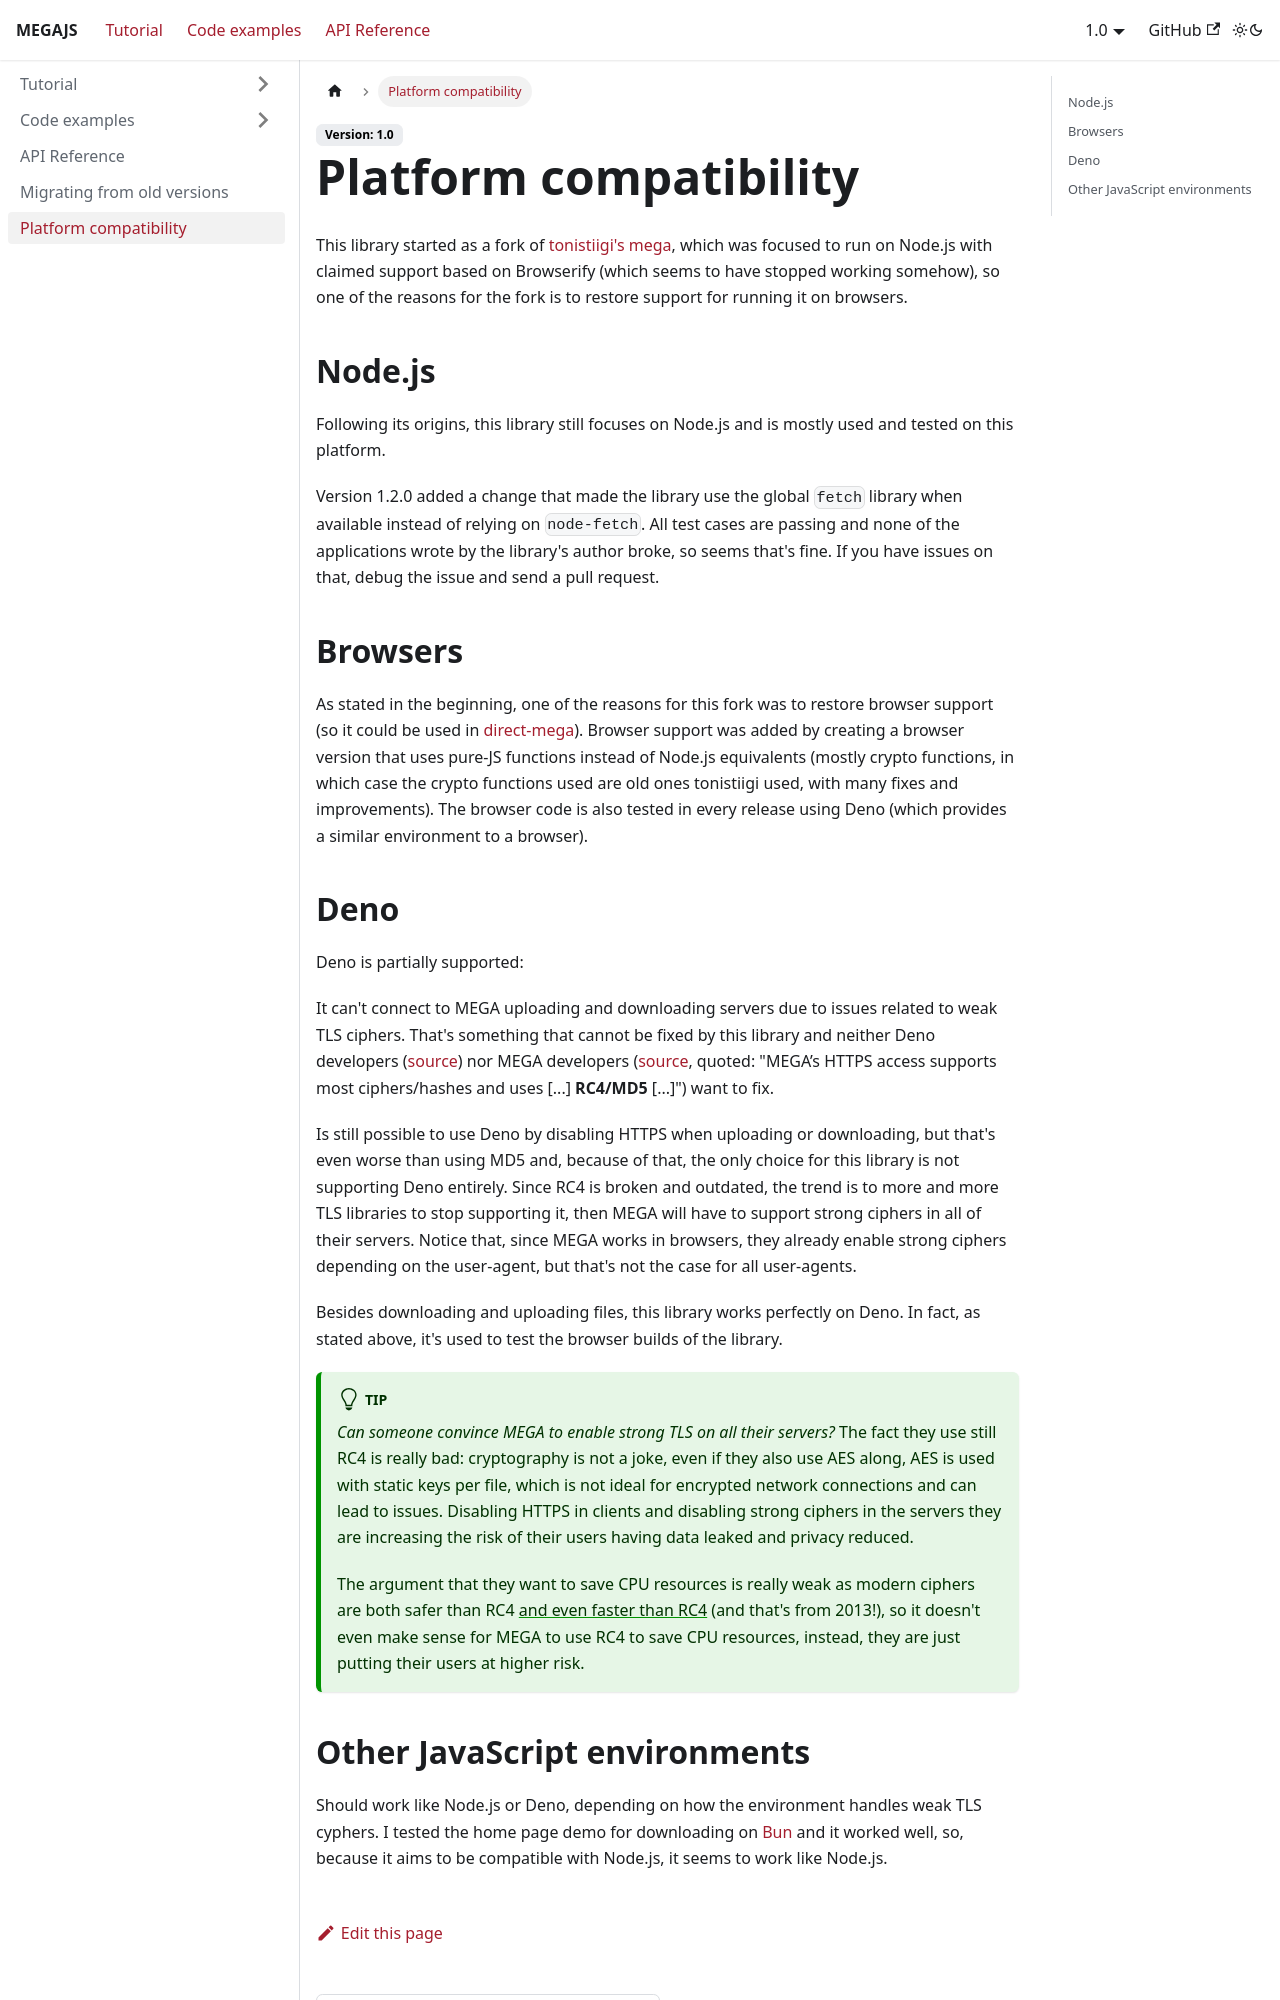

repository: qgustavor/megajs-docs · page: docs/1.0/platform-compatibility.html · generator: docusaurus

---
sidebar_position: 5
---

# Platform compatibility

This library started as a fork of [tonistiigi's mega](https://www.npmjs.com/package/mega), which was focused to run on Node.js with claimed support based on Browserify (which seems to have stopped working somehow), so one of the reasons for the fork is to restore support for running it on browsers.

## Node.js

Following its origins, this library still focuses on Node.js and is mostly used and tested on this platform.

Version 1.2.0 added a change that made the library use the global `fetch` library when available instead of relying on `node-fetch`. All test cases are passing and none of the applications wrote by the library's author broke, so seems that's fine. If you have issues on that, debug the issue and send a pull request.

## Browsers

As stated in the beginning, one of the reasons for this fork was to restore browser support (so it could be used in [direct-mega](https://github.com/qgustavor/direct-mega)). Browser support was added by creating a browser version that uses pure-JS functions instead of Node.js equivalents (mostly crypto functions, in which case the crypto functions used are old ones tonistiigi used, with many fixes and improvements). The browser code is also tested in every release using Deno (which provides a similar environment to a browser).
